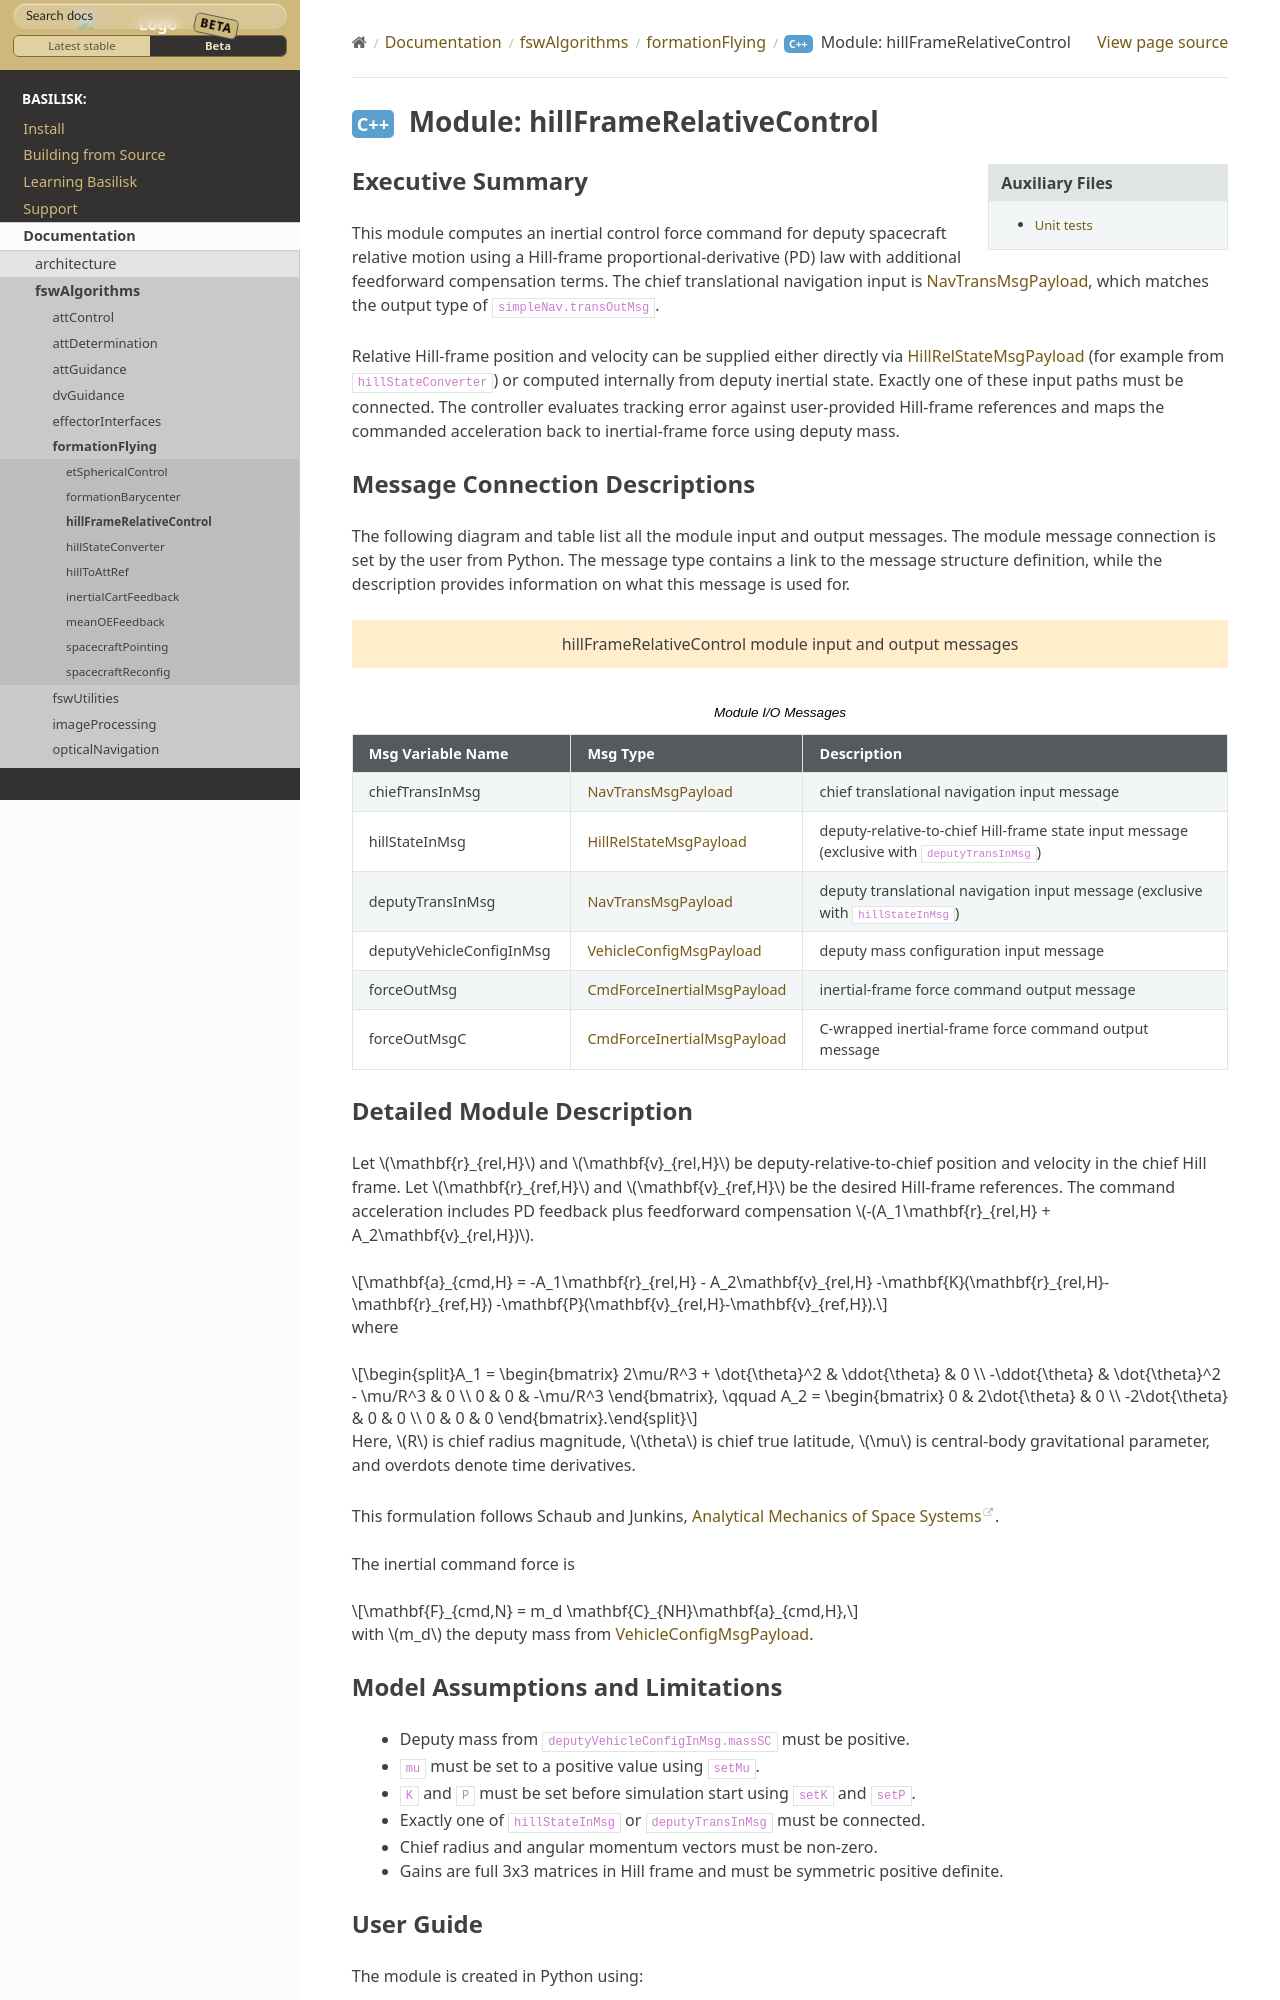

repository: AVSLab/basilisk · page: develop/Documentation/fswAlgorithms/formationFlying/hillFrameRelativeControl/hillFrameRelativeControl.html · generator: sphinx

Executive Summary
-----------------
This module computes an inertial control force command for deputy spacecraft relative motion using a Hill-frame
proportional-derivative (PD) law with additional feedforward compensation terms. The chief translational navigation
input is :ref:`NavTransMsgPayload`, which matches the output type of ``simpleNav.transOutMsg``.

Relative Hill-frame position and velocity can be supplied either directly via :ref:`HillRelStateMsgPayload` (for
example from ``hillStateConverter``) or computed internally from deputy inertial state. Exactly one of these input
paths must be connected. The controller evaluates tracking error against user-provided Hill-frame references and maps
the commanded acceleration back to inertial-frame force using deputy mass.
